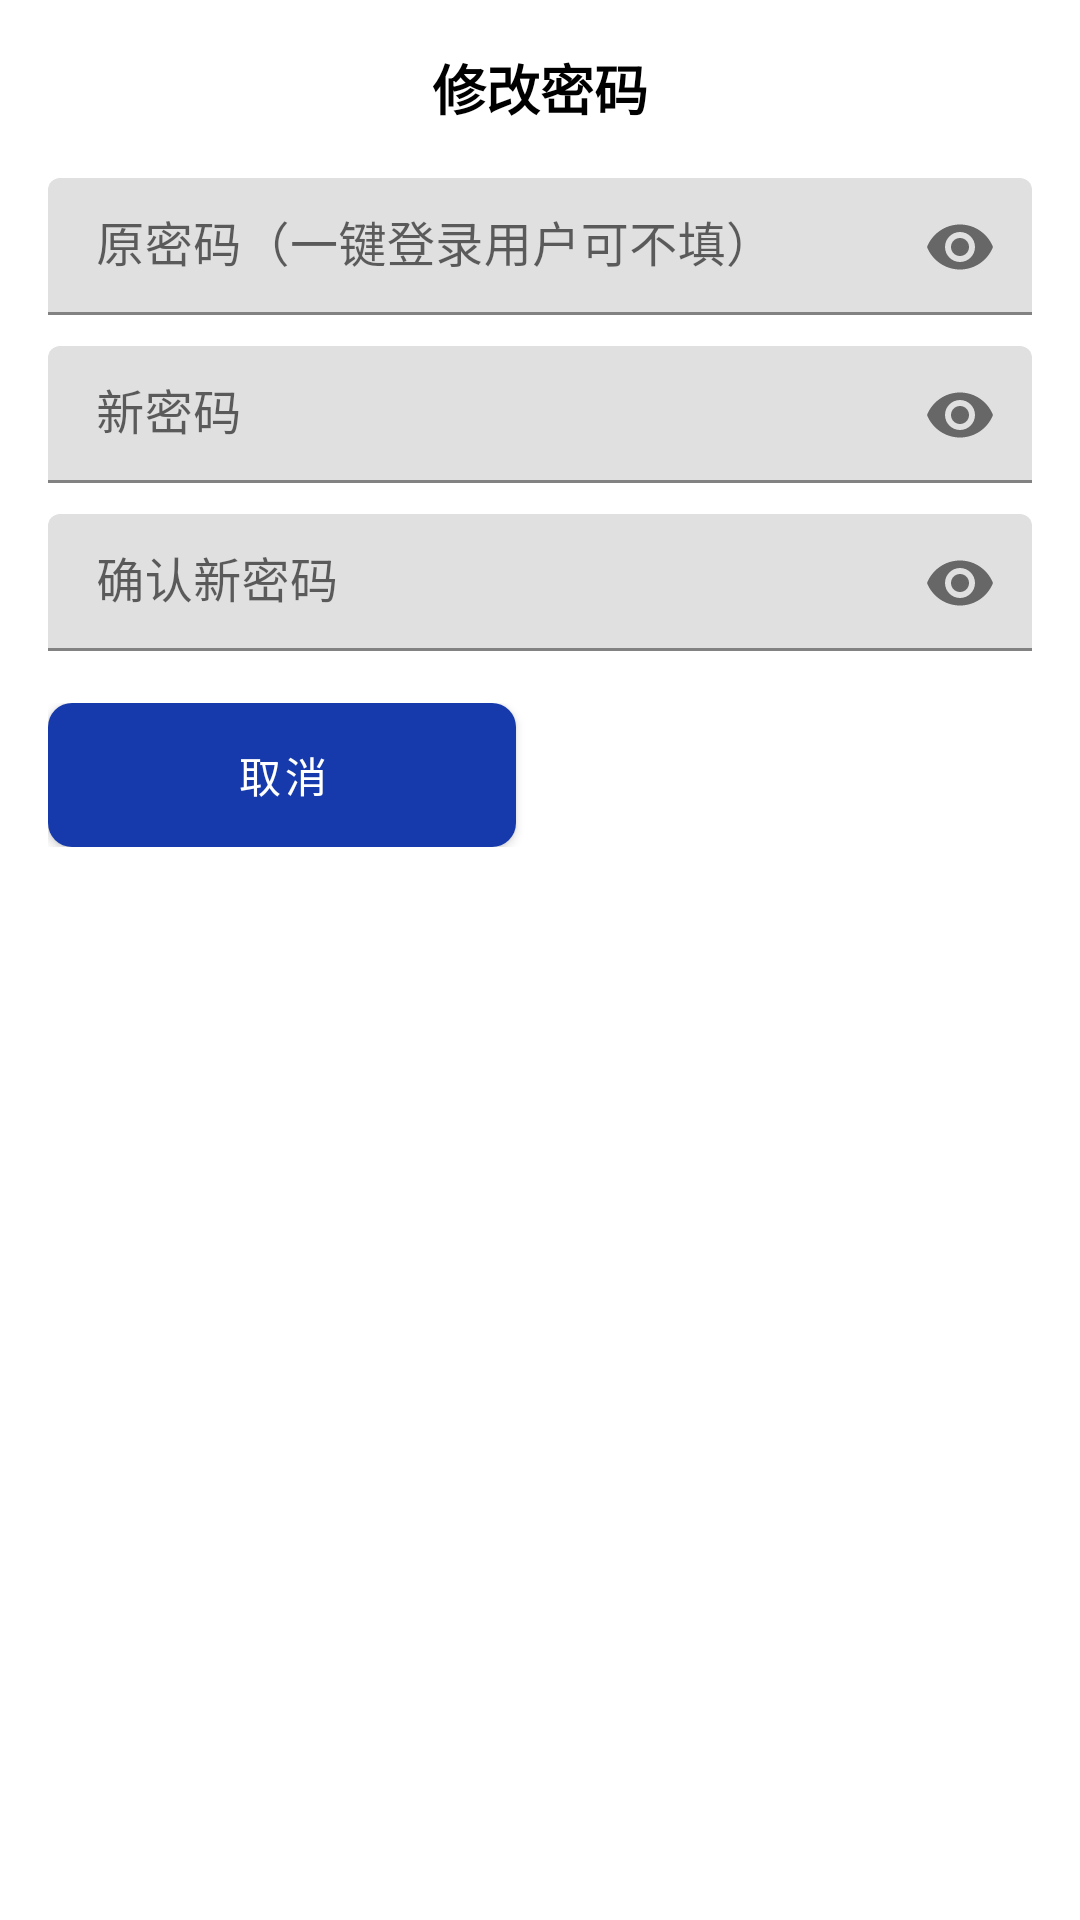

The Android layout XML behind this screen, and the referenced resources:
<!-- AndroidManifest.xml: application theme Theme.Shiwujie -->
<!-- res/layout/dialog_change_password.xml -->
<?xml version="1.0" encoding="utf-8"?>
<LinearLayout xmlns:android="http://schemas.android.com/apk/res/android"
    xmlns:app="http://schemas.android.com/apk/res-auto"
    android:layout_width="match_parent"
    android:layout_height="match_parent"
    android:orientation="vertical"
    android:fitsSystemWindows="true"
    android:background="@color/white"> 

    
    <View
        android:layout_width="match_parent"
        android:layout_height="0dp"
        android:layout_weight="0"
        android:background="@color/white" />

    
    <LinearLayout
        android:layout_width="match_parent"
        android:layout_height="0dp"
        android:layout_weight="1"
        android:orientation="vertical"
        android:padding="16dp">

        <TextView
            android:layout_width="match_parent"
            android:layout_height="wrap_content"
            android:layout_marginBottom="16dp"
            android:text="修改密码"
            android:textAlignment="center"
            android:textSize="18sp"
            android:textStyle="bold"
            android:textColor="@color/black" /> 

        <com.google.android.material.textfield.TextInputLayout
            android:layout_width="match_parent"
            android:layout_height="wrap_content"
            android:layout_marginBottom="8dp"
            android:hint="原密码（一键登录用户可不填）"
            app:passwordToggleEnabled="true">

            <com.google.android.material.textfield.TextInputEditText
                android:id="@+id/etOriginPassword"
                android:layout_width="match_parent"
                android:layout_height="wrap_content"
                android:inputType="textPassword"
                android:padding="12dp"
                android:background="@drawable/edit_text_background" />
        </com.google.android.material.textfield.TextInputLayout>

        
        <com.google.android.material.textfield.TextInputLayout
            android:layout_width="match_parent"
            android:layout_height="wrap_content"
            android:layout_marginBottom="8dp"
            android:hint="新密码"
            app:passwordToggleEnabled="true">

            <com.google.android.material.textfield.TextInputEditText
                android:id="@+id/etNewPassword"
                android:layout_width="match_parent"
                android:layout_height="wrap_content"
                android:inputType="textPassword"
                android:padding="12dp"
                android:background="@drawable/edit_text_background" />
        </com.google.android.material.textfield.TextInputLayout>

        
        <com.google.android.material.textfield.TextInputLayout
            android:layout_width="match_parent"
            android:layout_height="wrap_content"
            android:layout_marginBottom="16dp"
            android:hint="确认新密码"
            app:passwordToggleEnabled="true">

            <com.google.android.material.textfield.TextInputEditText
                android:id="@+id/etConfirmPassword"
                android:layout_width="match_parent"
                android:layout_height="wrap_content"
                android:inputType="textPassword"
                android:padding="12dp"
                android:background="@drawable/edit_text_background" />
        </com.google.android.material.textfield.TextInputLayout>

        
        <LinearLayout
            android:layout_width="match_parent"
            android:layout_height="wrap_content"
            android:orientation="horizontal">

            <Button
                android:id="@+id/btnCancel"
                android:layout_width="0dp"
                android:layout_height="wrap_content"
                android:layout_marginEnd="8dp"
                android:layout_weight="1"
                android:background="@drawable/bg_button_gray"
                android:text="取消"
                android:textColor="@android:color/white" />

            <Button
                android:id="@+id/btnConfirm"
                android:layout_width="0dp"
                android:layout_height="wrap_content"
                android:layout_marginStart="8dp"
                android:layout_weight="1"
                android:background="@drawable/bg_button_primary"
                android:text="确认"
                android:textColor="@android:color/white" />
        </LinearLayout>

    </LinearLayout>

</LinearLayout>
<!-- resources referenced by this layout -->
<resources>
  <color name="black">#FF000000</color>
  <color name="white">#FFFFFFFF</color>
  <!-- drawable bg_button_gray (drawable) -->
  <?xml version="1.0" encoding="utf-8"?>
  <shape xmlns:android="http://schemas.android.com/apk/res/android">
      <solid android:color="@color/gray" />
      <corners android:radius="8dp" />
  </shape>
  <style name="Theme.Shiwujie" parent="Theme.MaterialComponents.DayNight.NoActionBar">
          <item name="colorPrimary">@color/primary_blue</item>
          <item name="colorPrimaryVariant">@color/primary_blue</item>
          <item name="colorOnPrimary">@color/white</item>
          
          <item name="colorSecondary">@color/primary_blue</item>
          <item name="colorSecondaryVariant">@color/primary_blue</item>
          <item name="colorOnSecondary">@color/black</item>
          
          <item name="android:statusBarColor">?attr/colorPrimaryVariant</item>
      </style>
  <color name="gray">#F5F5F5</color>
  <color name="primary_blue">#163AAC</color>
</resources>
